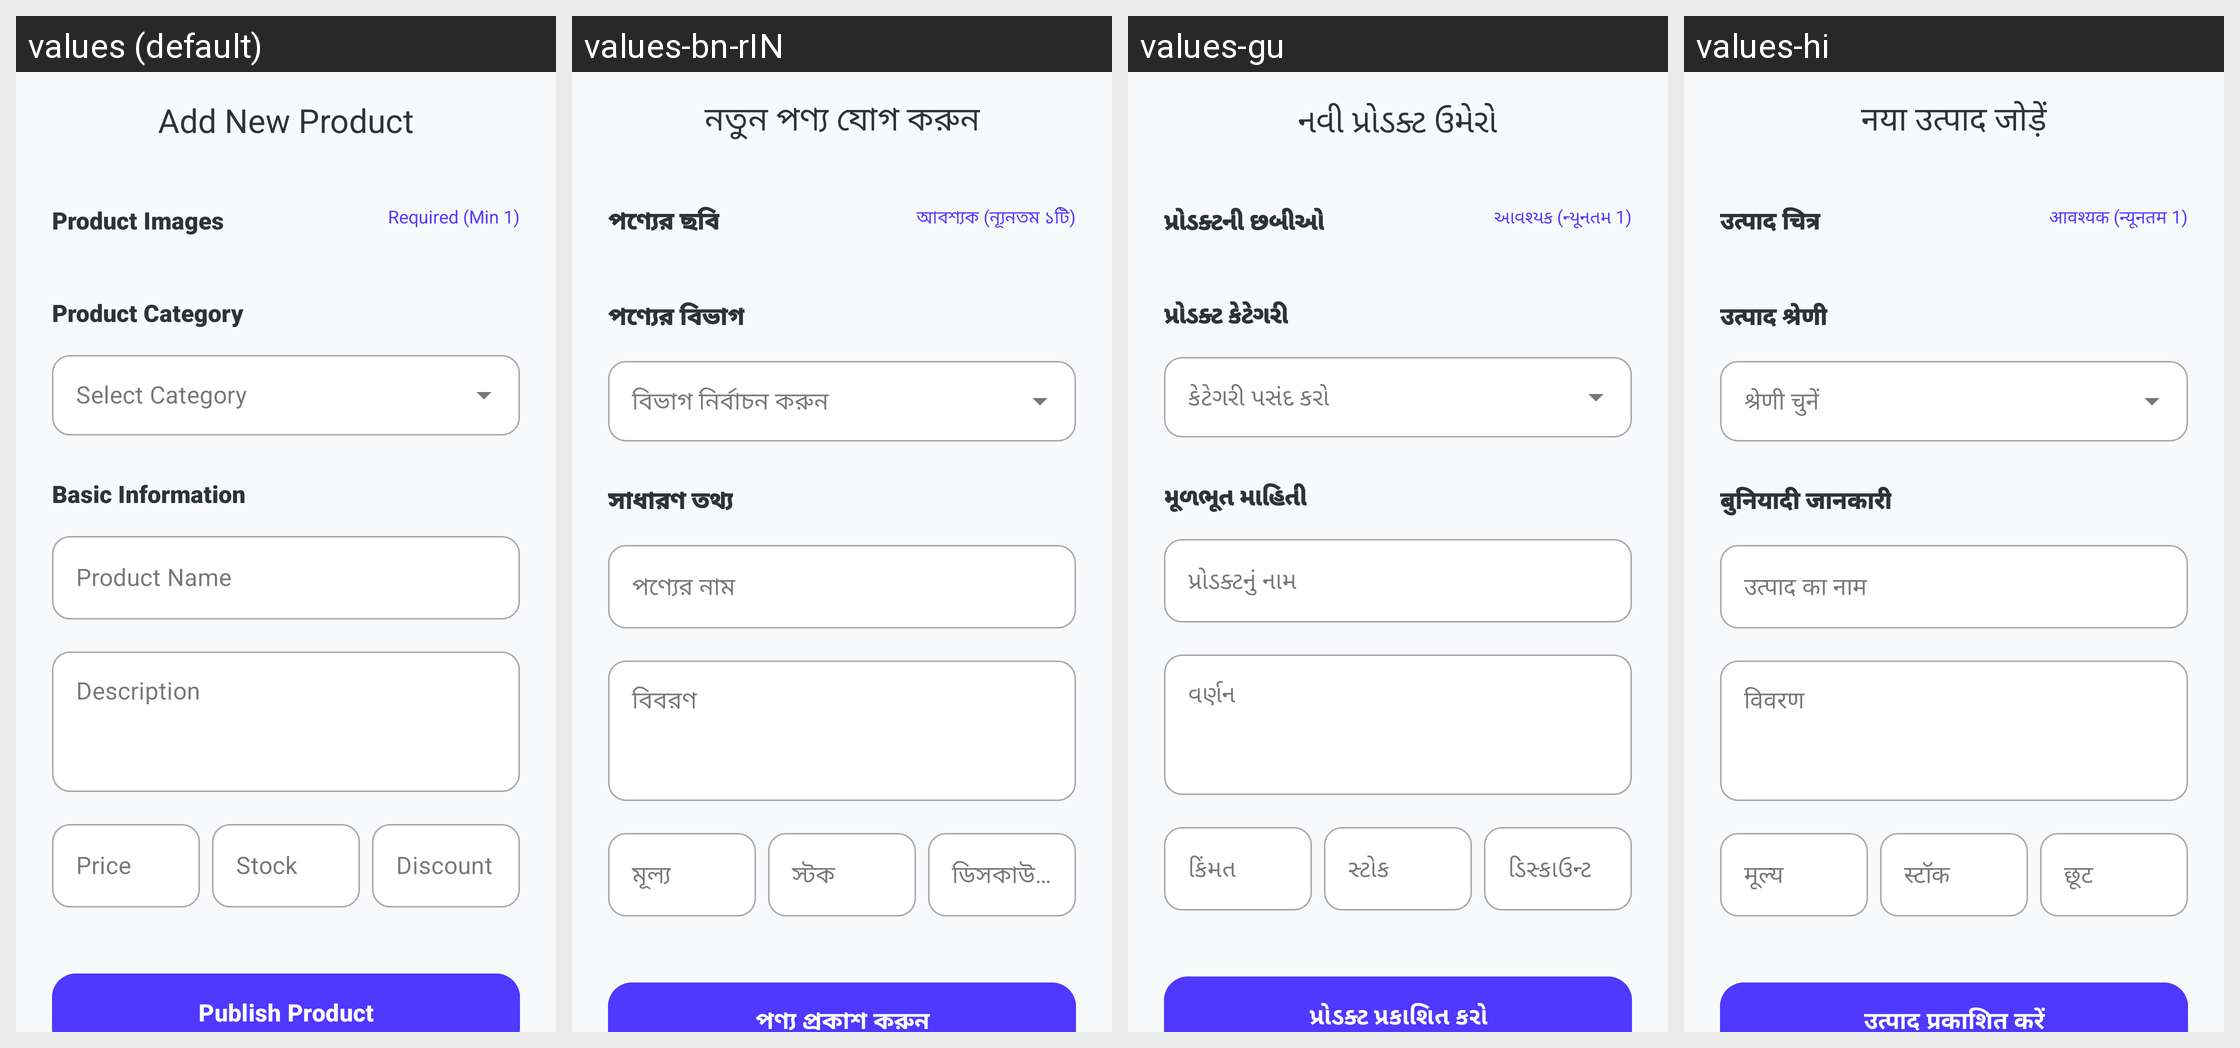

Here is an Android app screen in its default locale and in the app's own translations. Write out the translated-string differences for the strings that appear on this screen.
Android screen res/layout/activity_upload_product.xml rendered under 4 locales, left to right: values (default), values-bn-rIN, values-gu, values-hi. Device: Nexus 5 (rendered at 1080×1920; each locale shown at half size, 540×960, under a caption strip naming it); theme Theme.VaruShopRetailer.
Strings drawn on this screen, with the default value and each locale's value (text and hints the layout hard-codes, and strings that could not be matched under every locale, appear in the picture but are not listed):

upload_product_title
  values: Add New Product
  values-bn-rIN: নতুন পণ্য যোগ করুন
  values-gu: નવી પ્રોડક્ટ ઉમેરો
  values-hi: नया उत्पाद जोड़ें

section_images
  values: Product Images
  values-bn-rIN: পণ্যের ছবি
  values-gu: પ્રોડક્ટની છબીઓ
  values-hi: उत्पाद चित्र

required_min_1
  values: Required (Min 1)
  values-bn-rIN: আবশ্যক (ন্যূনতম ১টি)
  values-gu: આવશ્યક (ન્યૂનતમ 1)
  values-hi: आवश्यक (न्यूनतम 1)

section_category
  values: Product Category
  values-bn-rIN: পণ্যের বিভাগ
  values-gu: પ્રોડક્ટ કેટેગરી
  values-hi: उत्पाद श्रेणी

section_basic_info
  values: Basic Information
  values-bn-rIN: সাধারণ তথ্য
  values-gu: મૂળભૂત માહિતી
  values-hi: बुनियादी जानकारी

hint_product_name
  values: Product Name
  values-bn-rIN: পণ্যের নাম
  values-gu: પ્રોડક્ટનું નામ
  values-hi: उत्पाद का नाम

hint_description
  values: Description
  values-bn-rIN: বিবরণ
  values-gu: વર્ણન
  values-hi: विवरण

hint_price
  values: Price
  values-bn-rIN: মূল্য
  values-gu: કિંમત
  values-hi: मूल्य

hint_stock
  values: Stock
  values-bn-rIN: স্টক
  values-gu: સ્ટોક
  values-hi: स्टॉक

discount
  values: Discount
  values-bn-rIN: ডিসকাউন্ট
  values-gu: ડિસ્કાઉન્ટ
  values-hi: छूट

btn_publish
  values: Publish Product
  values-bn-rIN: পণ্য প্রকাশ করুন
  values-gu: પ્રોડક્ટ પ્રકાશિત કરો
  values-hi: उत्पाद प्रकाशित करें
